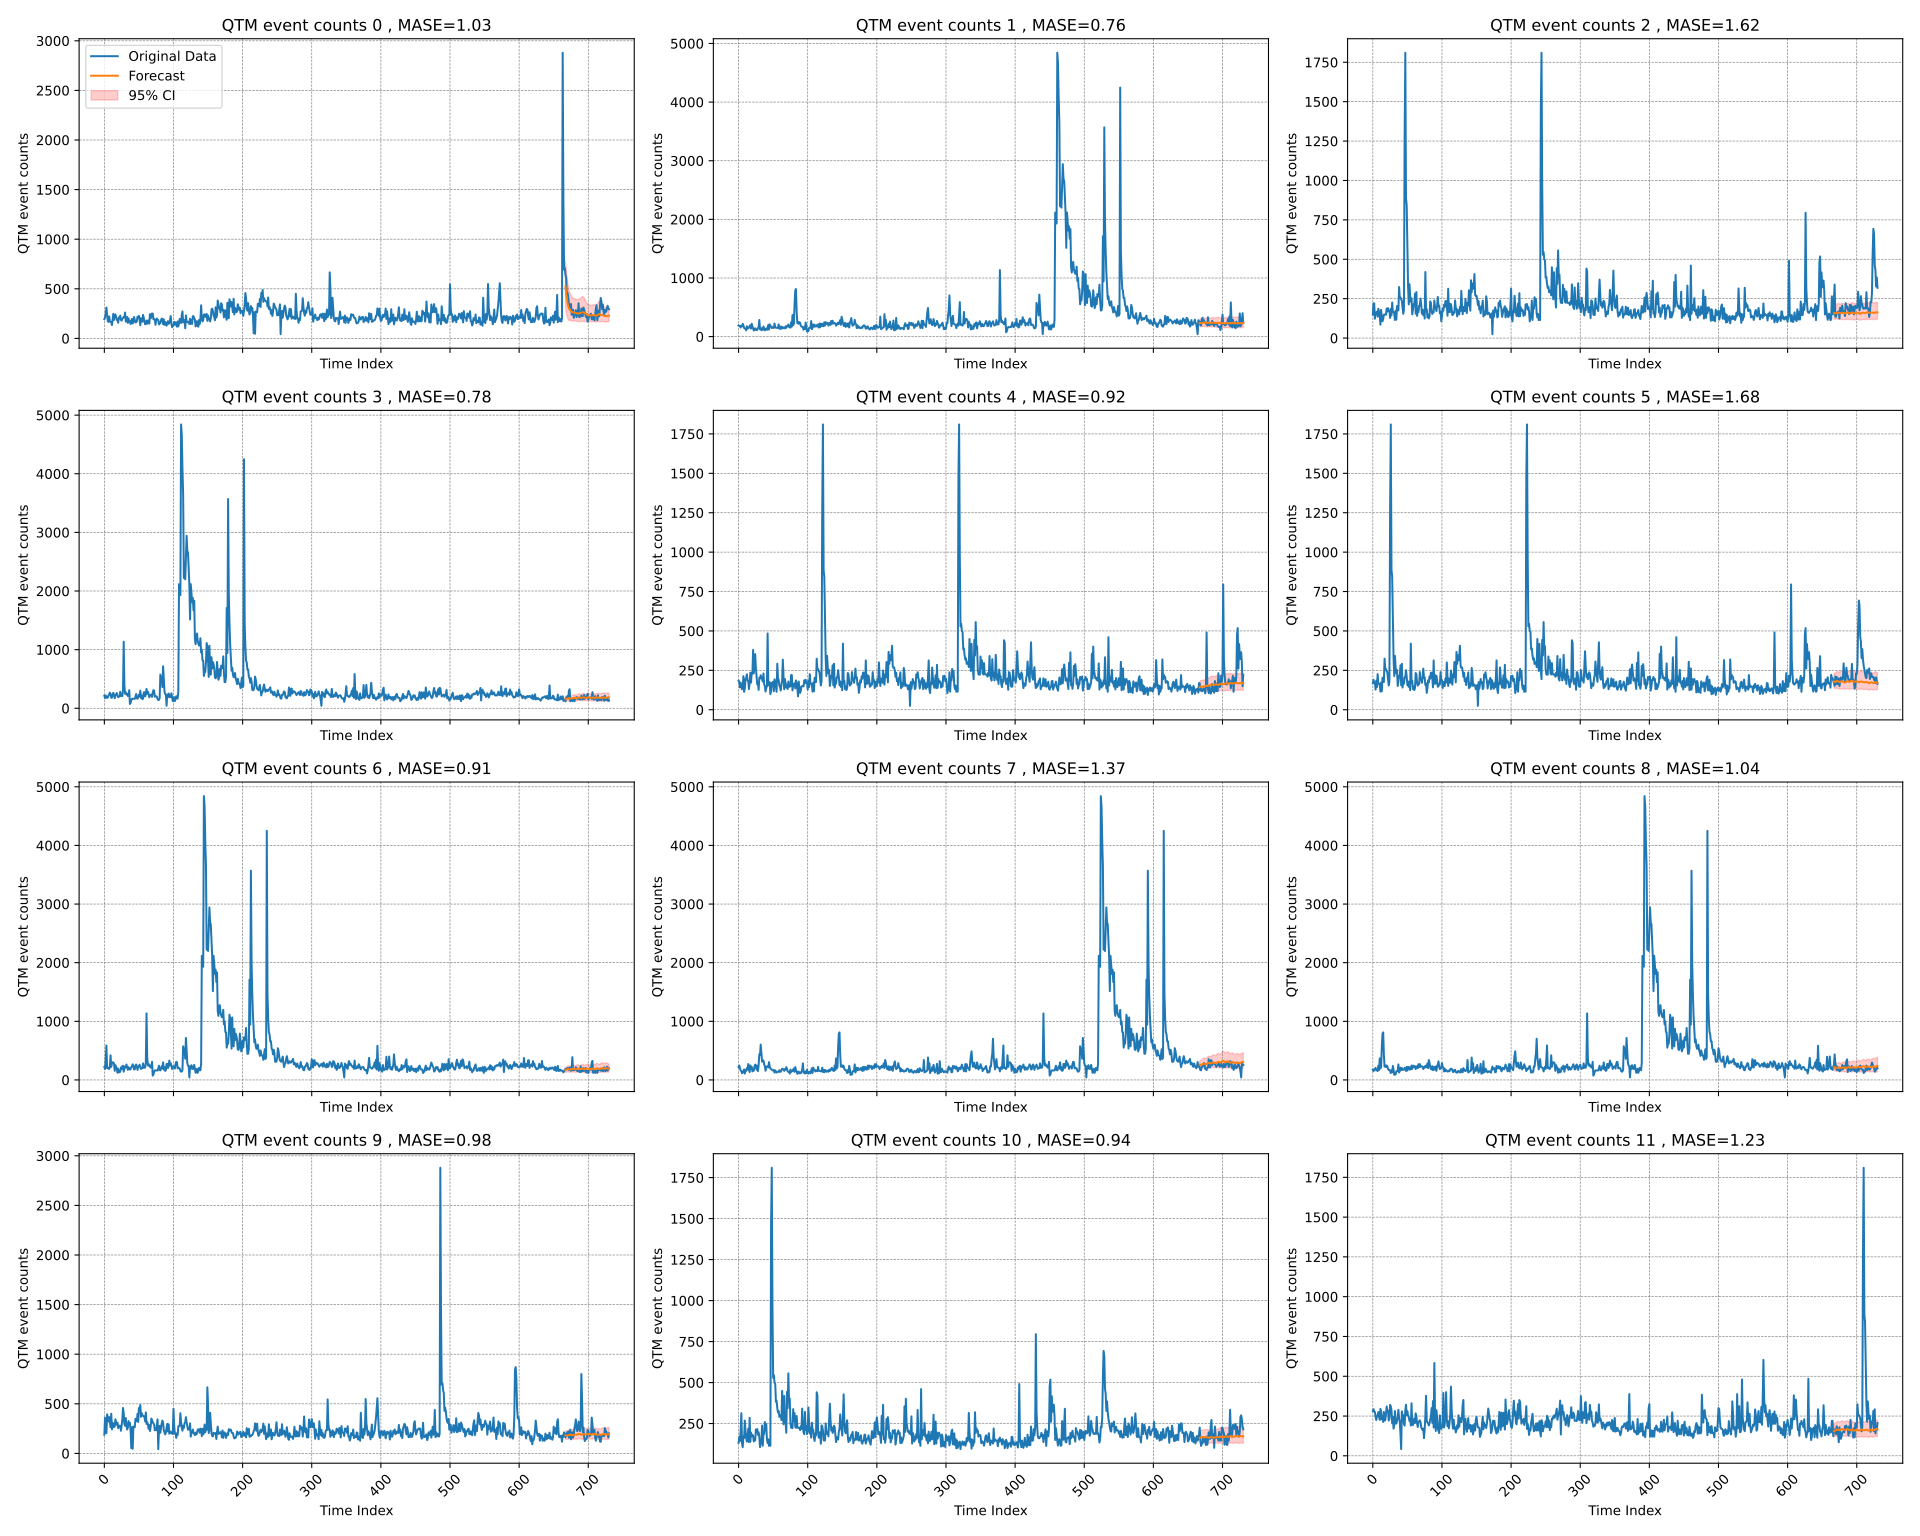

The table this chart was drawn from, first rows:
time_index, target_1, target_2, target_3, target_4, target_5, target_6, target_7, target_8, target_9, target_10, target_11, target_12, target_13, target_14, target_15, target_16, target_17, target_18, target_19, target_20, forecast_0, forecast_1, forecast_2
0, 193, 191.0, 149.0, 216.0, 185.0, 168.0, 223.0, 220.0, 175.0, 188, 133.0, 282, 219, 145.0, 185.0, 270.0, 194.0, 312.0, 143, 179.0, , , 
1, 212, 180.0, 220.0, 173.0, 176.0, 190.0, 188.0, 246.0, 150.0, 359, 168.0, 293, 232, 128.0, 321.0, 224.0, 142.0, 149.0, 116, 145.0, , , 
2, 250, 183.0, 220.0, 218.0, 142.0, 171.0, 368.0, 205.0, 181.0, 217, 143.0, 277, 190, 158.0, 212.0, 230.0, 164.0, 150.0, 179, 148.0, , , 
3, 312, 155.0, 123.0, 199.0, 172.0, 173.0, 588.0, 159.0, 176.0, 204, 205.0, 275, 330, 232.0, 236.0, 233.0, 159.0, 169.0, 158, 149.0, , , 
4, 242, 184.0, 163.0, 177.0, 146.0, 128.0, 202.0, 153.0, 207.0, 394, 313.0, 245, 203, 324.0, 186.0, 221.0, 183.0, 480.0, 155, 220.0, , , 
5, 172, 175.0, 157.0, 184.0, 130.0, 185.0, 215.0, 114.0, 164.0, 362, 129.0, 225, 193, 206.0, 206.0, 186.0, 247.0, 240.0, 157, 220.0, , , 
6, 167, 218.0, 168.0, 218.0, 146.0, 144.0, 193.0, 129.0, 169.0, 322, 106.0, 247, 211, 170.0, 348.0, 219.0, 200.0, 200.0, 211, 123.0, , , 
7, 221, 192.0, 136.0, 233.0, 213.0, 226.0, 188.0, 154.0, 152.0, 366, 172.0, 256, 234, 146.0, 250.0, 209.0, 175.0, 165.0, 300, 163.0, , , 
8, 172, 147.0, 186.0, 267.0, 114.0, 165.0, 216.0, 179.0, 244.0, 316, 162.0, 275, 206, 147.0, 189.0, 241.0, 237.0, 155.0, 294, 157.0, , , 
9, 166, 137.0, 169.0, 232.0, 135.0, 166.0, 420.0, 108.0, 170.0, 264, 268.0, 246, 267, 97.0, 225.0, 215.0, 198.0, 208.0, 224, 168.0, , , 
10, 166, 139.0, 136.0, 179.0, 197.0, 157.0, 224.0, 168.0, 368.0, 400, 206.0, 226, 249, 202.0, 164.0, 239.0, 166.0, 215.0, 176, 136.0, , , 
11, 135, 108.0, 85.0, 181.0, 198.0, 115.0, 283.0, 154.0, 196.0, 242, 162.0, 295, 204, 128.0, 255.0, 282.0, 115.0, 218.0, 170, 186.0, , , 
12, 193, 177.0, 179.0, 247.0, 225.0, 173.0, 301.0, 203.0, 219.0, 309, 140.0, 277, 181, 121.0, 212.0, 201.0, 177.0, 336.0, 169, 169.0, , , 
13, 248, 135.0, 136.0, 263.0, 185.0, 117.0, 298.0, 179.0, 565.0, 297, 170.0, 229, 213, 115.0, 213.0, 339.0, 118.0, 225.0, 165, 136.0, , , 
14, 186, 156.0, 107.0, 228.0, 183.0, 203.0, 279.0, 271.0, 787.0, 264, 219.0, 249, 216, 105.0, 162.0, 294.0, 158.0, 188.0, 133, 85.0, , , 
15, 233, 150.0, 121.0, 172.0, 131.0, 176.0, 156.0, 172.0, 811.0, 272, 137.0, 213, 223, 164.0, 144.0, 231.0, 145.0, 264.0, 126, 179.0, , , 
16, 242, 178.0, 148.0, 226.0, 170.0, 176.0, 252.0, 134.0, 425.0, 344, 285.0, 276, 212, 141.0, 190.0, 185.0, 173.0, 183.0, 159, 136.0, , , 
17, 219, 195.0, 150.0, 236.0, 235.0, 324.0, 223.0, 247.0, 227.0, 313, 139.0, 221, 180, 140.0, 177.0, 180.0, 122.0, 148.0, 167, 107.0, , , 
18, 186, 138.0, 151.0, 261.0, 172.0, 256.0, 201.0, 187.0, 250.0, 288, 195.0, 225, 169, 216.0, 441.0, 235.0, 177.0, 161.0, 138, 121.0, , , 
19, 190, 219.0, 148.0, 213.0, 235.0, 258.0, 122.0, 225.0, 220.0, 309, 172.0, 260, 162, 128.0, 423.0, 166.0, 151.0, 175.0, 135, 148.0, , , 
20, 158, 171.0, 187.0, 189.0, 228.0, 246.0, 191.0, 145.0, 247.0, 254, 181.0, 310, 171, 159.0, 197.0, 212.0, 172.0, 196.0, 160, 150.0, , , 
21, 212, 141.0, 168.0, 202.0, 380.0, 237.0, 132.0, 157.0, 235.0, 281, 176.0, 285, 111, 122.0, 164.0, 223.0, 137.0, 187.0, 141, 151.0, , , 
22, 200, 104.0, 190.0, 200.0, 231.0, 192.0, 131.0, 158.0, 187.0, 277, 141.0, 284, 163, 175.0, 185.0, 174.0, 144.0, 206.0, 218, 148.0, , , 
23, 230, 137.0, 171.0, 282.0, 299.0, 154.0, 141.0, 231.0, 170.0, 278, 153.0, 222, 250, 104.0, 198.0, 228.0, 155.0, 291.0, 158, 187.0, , , 
24, 187, 142.0, 173.0, 207.0, 353.0, 180.0, 213.0, 262.0, 171.0, 228, 147.0, 232, 377, 119.0, 127.0, 156.0, 249.0, 256.0, 169, 168.0, , , 
25, 179, 112.0, 128.0, 238.0, 265.0, 1268, 185.0, 253.0, 153.0, 278, 214.0, 320, 219, 127.0, 239.0, 236.0, 237.0, 158.0, 134, 190.0, , , 
26, 199, 125.0, 185.0, 209.0, 216.0, 1810, 233.0, 176.0, 118.0, 337, 207.0, 311, 209, 122.0, 235.0, 263.0, 250.0, 166.0, 172, 171.0, , , 
27, 204, 114.0, 144.0, 294.0, 161.0, 887.0, 242.0, 241.0, 167.0, 458, 216.0, 286, 206, 118.0, 206.0, 316.0, 221.0, 248.0, 342, 173.0, , , 
28, 217, 145.0, 226.0, 1135, 172.0, 842.0, 141.0, 152.0, 130.0, 405, 181.0, 204, 191, 177.0, 149.0, 223.0, 138.0, 281.0, 267, 128.0, , , 
29, 213, 166.0, 165.0, 387.0, 126.0, 575.0, 199.0, 253.0, 240.0, 296, 197.0, 245, 202, 146.0, 146.0, 185.0, 145.0, 212.0, 171, 185.0, , , 
30, 261, 284.0, 166.0, 249.0, 203.0, 324.0, 232.0, 439.0, 177.0, 279, 168.0, 171, 230, 130.0, 147.0, 197.0, 174.0, 242.0, 164, 144.0, , , 
31, 170, 125.0, 157.0, 272.0, 198.0, 214.0, 211.0, 425.0, 87.0, 356, 106.0, 194, 242, 129.0, 251.0, 209.0, 142.0, 209.0, 180, 226.0, , , 
32, 170, 145.0, 115.0, 234.0, 219.0, 342.0, 263.0, 603.0, 92.0, 278, 129.0, 281, 300, 125.0, 207.0, 286.0, 165.0, 307.0, 120, 165.0, , , 
33, 216, 109.0, 173.0, 247.0, 203.0, 269.0, 216.0, 470.0, 94.0, 241, 143.0, 218, 207, 122.0, 186.0, 221.0, 135.0, 195.0, 157, 166.0, , , 
34, 157, 142.0, 117.0, 210.0, 194.0, 231.0, 173.0, 312.0, 148.0, 260, 238.0, 202, 344, 133.0, 198.0, 211.0, 146.0, 360.0, 388, 157.0, , , 
35, 202, 115.0, 203.0, 217.0, 179.0, 252.0, 218.0, 323.0, 146.0, 326, 115.0, 219, 178, 139.0, 172.0, 145.0, 196.0, 603.0, 173, 115.0, , , 
36, 164, 174.0, 176.0, 309.0, 230.0, 151.0, 199.0, 332.0, 156.0, 284, 193.0, 244, 583, 229.0, 274.0, 194.0, 143.0, 369.0, 202, 173.0, , , 
37, 180, 132.0, 176.0, 74.0, 163.0, 178.0, 177.0, 263.0, 265.0, 308, 186.0, 289, 262, 127.0, 371.0, 150.0, 170.0, 274.0, 312, 117.0, , , 
38, 146, 107.0, 324.0, 92.0, 150.0, 216.0, 184.0, 237.0, 127.0, 224, 259.0, 238, 156, 136.0, 272.0, 171.0, 137.0, 318.0, 149, 203.0, , , 
39, 153, 134.0, 256.0, 140.0, 116.0, 213.0, 218.0, 157.0, 155.0, 52, 208.0, 215, 287, 135.0, 207.0, 157.0, 126.0, 249.0, 150, 176.0, , , 
40, 197, 139.0, 258.0, 163.0, 138.0, 282.0, 233.0, 216.0, 208.0, 264, 246.0, 137, 240, 207.0, 226.0, 143.0, 149.0, 266.0, 169, 176.0, , , 
41, 151, 115.0, 246.0, 163.0, 149.0, 155.0, 267.0, 231.0, 167.0, 47, 155.0, 42, 170, 164.0, 193.0, 145.0, 148.0, 224.0, 480, 324.0, , , 
42, 167, 158.0, 237.0, 164.0, 484.0, 292.0, 232.0, 235.0, 203.0, 271, 131.0, 279, 156, 137.0, 204.0, 160.0, 149.0, 184.0, 240, 256.0, , , 
43, 216, 199.0, 192.0, 165.0, 155.0, 141.0, 179.0, 213.0, 173.0, 264, 154.0, 256, 143, 130.0, 237.0, 149.0, 63.0, 260.0, 200, 258.0, , , 
44, 190, 120.0, 154.0, 161.0, 167.0, 174.0, 181.0, 304.0, 173.0, 264, 114.0, 255, 254, 91.0, 227.0, 181.0, 126.0, 287.0, 165, 246.0, , , 
45, 161, 210.0, 180.0, 193.0, 175.0, 165.0, 247.0, 227.0, 175.0, 349, 140.0, 200, 172, 154.0, 178.0, 192.0, 141.0, 229.0, 155, 237.0, , , 
46, 164, 171.0, 1268, 243.0, 99.0, 206.0, 263.0, 196.0, 206.0, 340, 115.0, 190, 170, 142.0, 137.0, 190.0, 248.0, 157.0, 208, 192.0, , , 
47, 171, 176.0, 1810, 171.0, 119.0, 206.0, 228.0, 188.0, 184.0, 326, 1461, 286, 179, 128.0, 167.0, 172.0, 112.0, 223.0, 215, 154.0, , , 
48, 219, 145.0, 887.0, 163.0, 171.0, 251.0, 172.0, 178.0, 154.0, 399, 1810, 321, 199, 145.0, 153.0, 135.0, 155.0, 264.0, 218, 180.0, , , 
49, 210, 161.0, 842.0, 189.0, 155.0, 209.0, 226.0, 163.0, 223.0, 317, 975.0, 255, 395, 189.0, 153.0, 141.0, 133.0, 201.0, 336, 1268, , , 
50, 227, 154.0, 575.0, 234.0, 178.0, 155.0, 236.0, 162.0, 160.0, 458, 529.0, 280, 178, 179.0, 201.0, 170.0, 229.0, 248.0, 225, 1810, , , 
51, 188, 148.0, 324.0, 198.0, 117.0, 180.0, 261.0, 170.0, 221.0, 438, 546.0, 252, 199, 153.0, 219.0, 174.0, 155.0, 279.0, 188, 887.0, , , 
52, 133, 223.0, 214.0, 300.0, 193.0, 145.0, 213.0, 125.0, 182.0, 488, 499.0, 243, 262, 144.0, 306.0, 135.0, 164.0, 201.0, 264, 842.0, , , 
53, 204, 156.0, 342.0, 176.0, 176.0, 177.0, 189.0, 162.0, 219.0, 369, 493.0, 219, 400, 138.0, 246.0, 131.0, 132.0, 257.0, 183, 575.0, , , 
54, 190, 153.0, 269.0, 219.0, 143.0, 124.0, 202.0, 147.0, 177.0, 406, 383.0, 232, 231, 138.0, 213.0, 122.0, 167.0, 217.0, 148, 324.0, , , 
55, 168, 149.0, 231.0, 155.0, 114.0, 419.0, 200.0, 127.0, 180.0, 387, 389.0, 190, 186, 199.0, 177.0, 150.0, 599.0, 238.0, 161, 214.0, , , 
56, 237, 148.0, 252.0, 164.0, 292.0, 168.0, 282.0, 138.0, 245.0, 378, 344.0, 330, 217, 125.0, 293.0, 154.0, 220.0, 158.0, 175, 342.0, , , 
57, 207, 149.0, 151.0, 271.0, 199.0, 184.0, 207.0, 139.0, 188.0, 371, 318.0, 203, 173, 360.0, 428.0, 138.0, 246.0, 170.0, 196, 269.0, , , 
58, 182, 209.0, 178.0, 274.0, 189.0, 131.0, 238.0, 137.0, 245.0, 374, 326.0, 193, 209, 201.0, 258.0, 127.0, 205.0, 185.0, 187, 231.0, , , 
59, 143, 136.0, 216.0, 203.0, 152.0, 149.0, 209.0, 166.0, 233.0, 322, 291.0, 211, 259, 232.0, 202.0, 157.0, 159.0, 176.0, 206, 252.0, , , 
... 671 more rows
